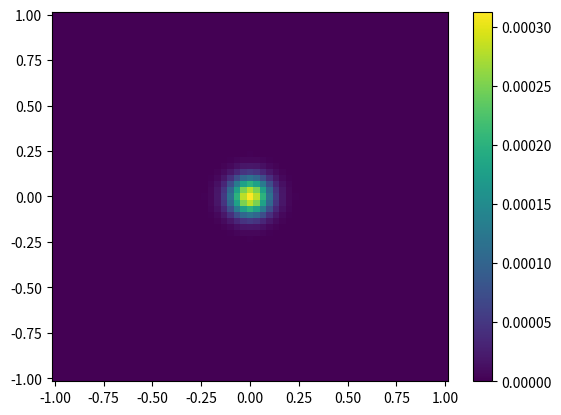
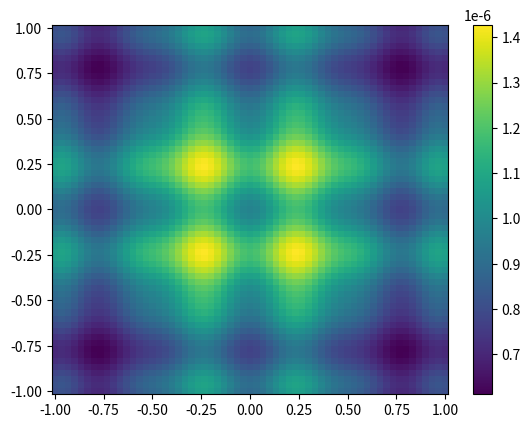

Recreate these plots in Python, in order.
import numpy as np
import matplotlib.pyplot as plt
from abc import *


# classes
class Field:
    def __init__(self, u, x, y):
        self.u = u      # U as array [[float]]
        self.x = x
        self.y = y

        self.l = 1.0
        self.k = 2 * np.pi / self.l

class OP(ABC):
    def __init__(self):
        ...

    def __call__(self, f):
        return Field(self.act(f), f.x, f.y)

    @abstractmethod
    def act(self, f):
        ...

class FunOP(OP):
    def __init__(self, fun):
        self.fun = fun

    def act(self, f):
        return self.fun(f.u)

class R(OP):
    def __init__(self, d):
        self.d = d      # distance

    def act(self, f):
        X, Y = np.meshgrid(f.x, f.y)

        def u_(x, y):
            m = (x - X) ** 2 + (y - Y) ** 2

            integrand = f.u * np.exp(1.j * f.k / (2 * self.d) * m)

            return int2(Field(integrand, f.x, f.y))

        v = np.vectorize(u_)(X, Y)

        return v / (1.j * f.l * self.d)

class Q(OP):
    def __init__(self, a):
        self.a = a      # phase

    def act(self, f):
        X, Y = np.meshgrid(f.x, f.y)

        return np.exp(1.j * f.k * self.a * (X ** 2 + Y ** 2) / 2) * f.u


# utility functions
def gauss2d(r, s):
    x = np.arange(2 * r + 1) - r
    
    c = np.exp(-x ** 2 / 2 / s ** 2) / np.sqrt(2 * np.pi) / s
    c /= c.sum()

    return np.outer(c, c)

def centered(u, dx=1, dy=1, cx=0, cy=0):
    (lx, ly) = u.shape
    x = np.linspace(-dx + cx, dx + cx, num=lx)
    y = np.linspace(-dy + cy, dy + cy, num=ly)

    return Field(u, x, y)

def int2(f):
    return np.trapz(np.trapz(f.u, x=f.x, axis=0), x=f.y, axis=0)


# demo
U = centered(gauss2d(30, 3), cx=0, cy=0)

R1 = R(0.5)
Q1 = Q(-1 / 2)

U2 = R1(R1(U))

toI = FunOP(lambda x: np.absolute(x) ** 2)

I = toI(U)
I2 = toI(U2)

def show_field(f):
    plt.figure()
    r = plt.pcolormesh(f.x, f.y, f.u, shading='auto')
    plt.colorbar(r)
    plt.show(block=False)

show_field(I)
show_field(I2)

plt.show()